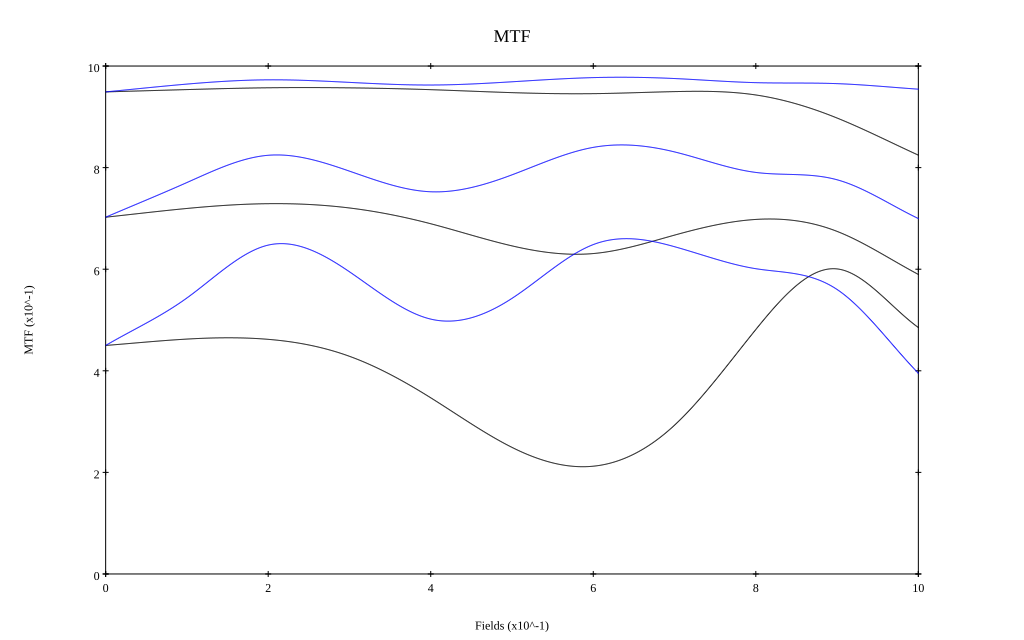

The table this chart was drawn from, first rows:
, 0, 0.1, 0.2, 0.3, 0.4, 0.5, 0.6, 0.7, 0.8, 0.9, 1
10 sag, 0.949, 0.954, 0.957, 0.957, 0.953, 0.948, 0.946, 0.95, 0.943, 0.898, 0.825
10 tan, 0.949, 0.964, 0.973, 0.968, 0.963, 0.969, 0.977, 0.975, 0.967, 0.965, 0.954
30 sag, 0.702, 0.72, 0.729, 0.721, 0.689, 0.646, 0.631, 0.667, 0.698, 0.674, 0.59
30 tan, 0.702, 0.771, 0.824, 0.793, 0.752, 0.786, 0.84, 0.831, 0.791, 0.776, 0.7
50 sag, 0.45, 0.462, 0.462, 0.429, 0.347, 0.249, 0.212, 0.293, 0.481, 0.601, 0.485
50 tan, 0.45, 0.543, 0.647, 0.595, 0.502, 0.543, 0.649, 0.644, 0.601, 0.56, 0.395
